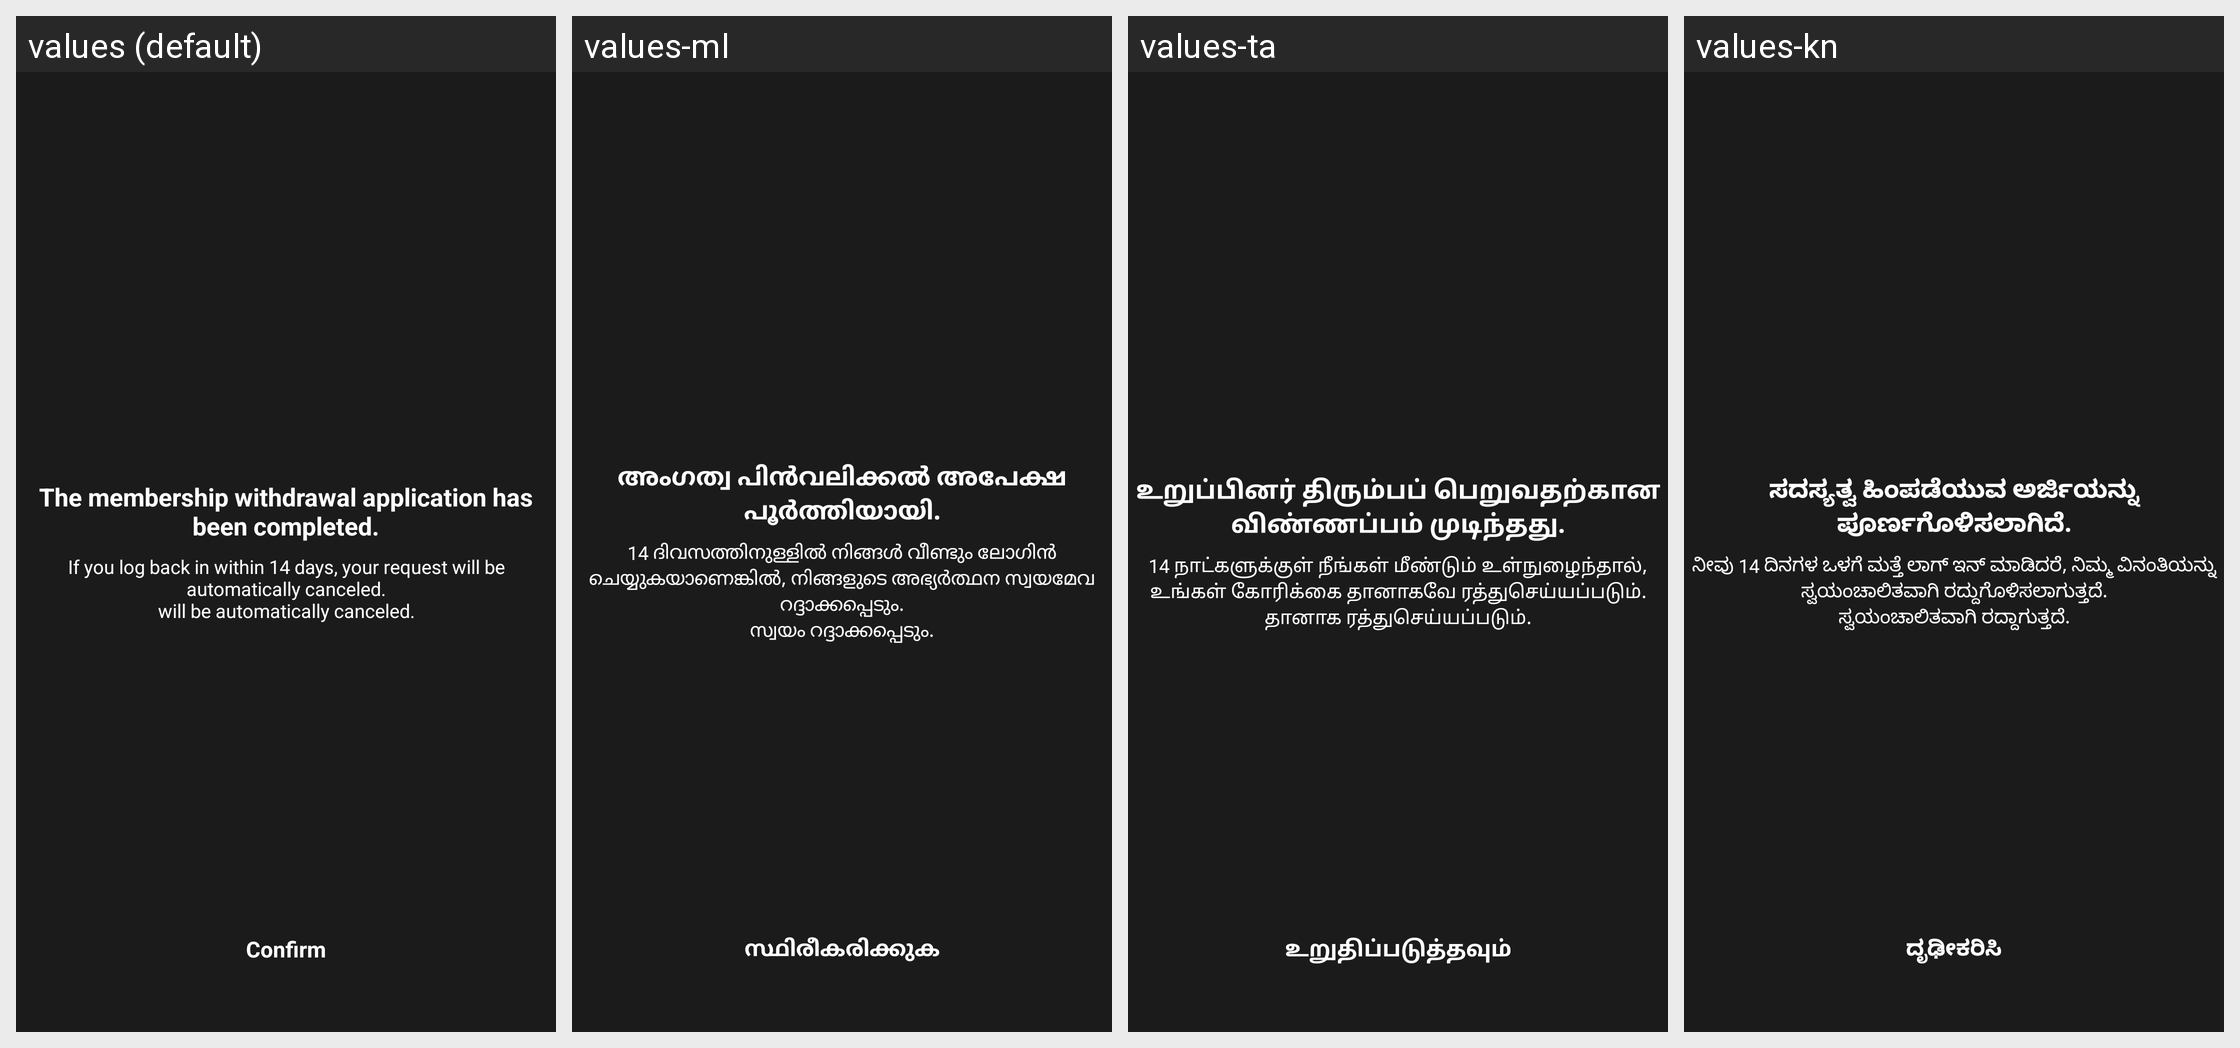

The same Android screen rendered under several of its app's locales, left to right. List the strings drawn on it with the default value and each locale's translation.
Android screen res/layout/activity_withdrawal_complete.xml rendered under 4 locales, left to right: values (default), values-ml, values-ta, values-kn. Device: Nexus 5 (rendered at 1080×1920; each locale shown at half size, 540×960, under a caption strip naming it); theme AppTheme.
Other locales in the repository, not shown: values-af, values-am, values-ar, values-as, values-az, values-be, values-bg, values-bn, values-bs, values-ca, values-ceb, values-co, values-cs, values-cy, values-da, values-de, values-el, values-en, values-eo, values-es, values-et, values-eu, values-fa, values-fi, values-fr, values-fy, values-ga, values-gd, values-gl, values-gn, values-gu, values-ha, values-haw, values-he, values-hi, values-hmn, values-hr, values-ht, values-hu, values-hy, values-id, values-ig, values-is, values-it, values-ja, values-jw, values-ka, values-kk, values-km, values-ko, values-ku, values-ky, values-lb, values-lo, values-lt, values-lv, values-mg, values-mi, values-mk, values-mn, values-mr, values-ms, values-mt, values-my, values-ne, values-nl, values-no, values-ny, values-or, values-pa, values-pl, values-ps, values-pt, values-ro, values-ru, values-rw, values-sd, values-si, values-sk, values-sl, values-sm, values-sn, values-so, values-sq, values-sr, values-st, values-su, values-sv, values-sw, values-te, values-tg, values-th, values-tk, values-tr, values-tt, values-ug, values-uk, values-ur, values-uz, values-vi, values-xh, values-yi, values-yo, values-zh-rCN, values-zh-rTW, values-zu.
Strings drawn on this screen, with the default value and each locale's value (text and hints the layout hard-codes, and strings that could not be matched under every locale, appear in the picture but are not listed):

msg_complete_withdrawal
  values: The membership withdrawal application has been completed.
  values-ml: അംഗത്വ പിൻവലിക്കൽ അപേക്ഷ പൂർത്തിയായി.
  values-ta: உறுப்பினர் திரும்பப் பெறுவதற்கான விண்ணப்பம் முடிந்தது.
  values-kn: ಸದಸ್ಯತ್ವ ಹಿಂಪಡೆಯುವ ಅರ್ಜಿಯನ್ನು ಪೂರ್ಣಗೊಳಿಸಲಾಗಿದೆ.

msg_complete_withdrawal_desc
  values: If you log back in within 14 days, your request will be automatically canceled.
      will be automatically canceled.
  values-ml: 14 ദിവസത്തിനുള്ളിൽ നിങ്ങൾ വീണ്ടും ലോഗിൻ ചെയ്യുകയാണെങ്കിൽ, നിങ്ങളുടെ അഭ്യർത്ഥന സ്വയമേവ റദ്ദാക്കപ്പെടും.
      സ്വയം റദ്ദാക്കപ്പെടും.
  values-ta: 14 நாட்களுக்குள் நீங்கள் மீண்டும் உள்நுழைந்தால், உங்கள் கோரிக்கை தானாகவே ரத்துசெய்யப்படும்.
      தானாக ரத்துசெய்யப்படும்.
  values-kn: ನೀವು 14 ದಿನಗಳ ಒಳಗೆ ಮತ್ತೆ ಲಾಗ್ ಇನ್ ಮಾಡಿದರೆ, ನಿಮ್ಮ ವಿನಂತಿಯನ್ನು ಸ್ವಯಂಚಾಲಿತವಾಗಿ ರದ್ದುಗೊಳಿಸಲಾಗುತ್ತದೆ.
      ಸ್ವಯಂಚಾಲಿತವಾಗಿ ರದ್ದಾಗುತ್ತದೆ.

word_confirm
  values: Confirm
  values-ml: സ്ഥിരീകരിക്കുക
  values-ta: உறுதிப்படுத்தவும்
  values-kn: ದೃಢೀಕರಿಸಿ
